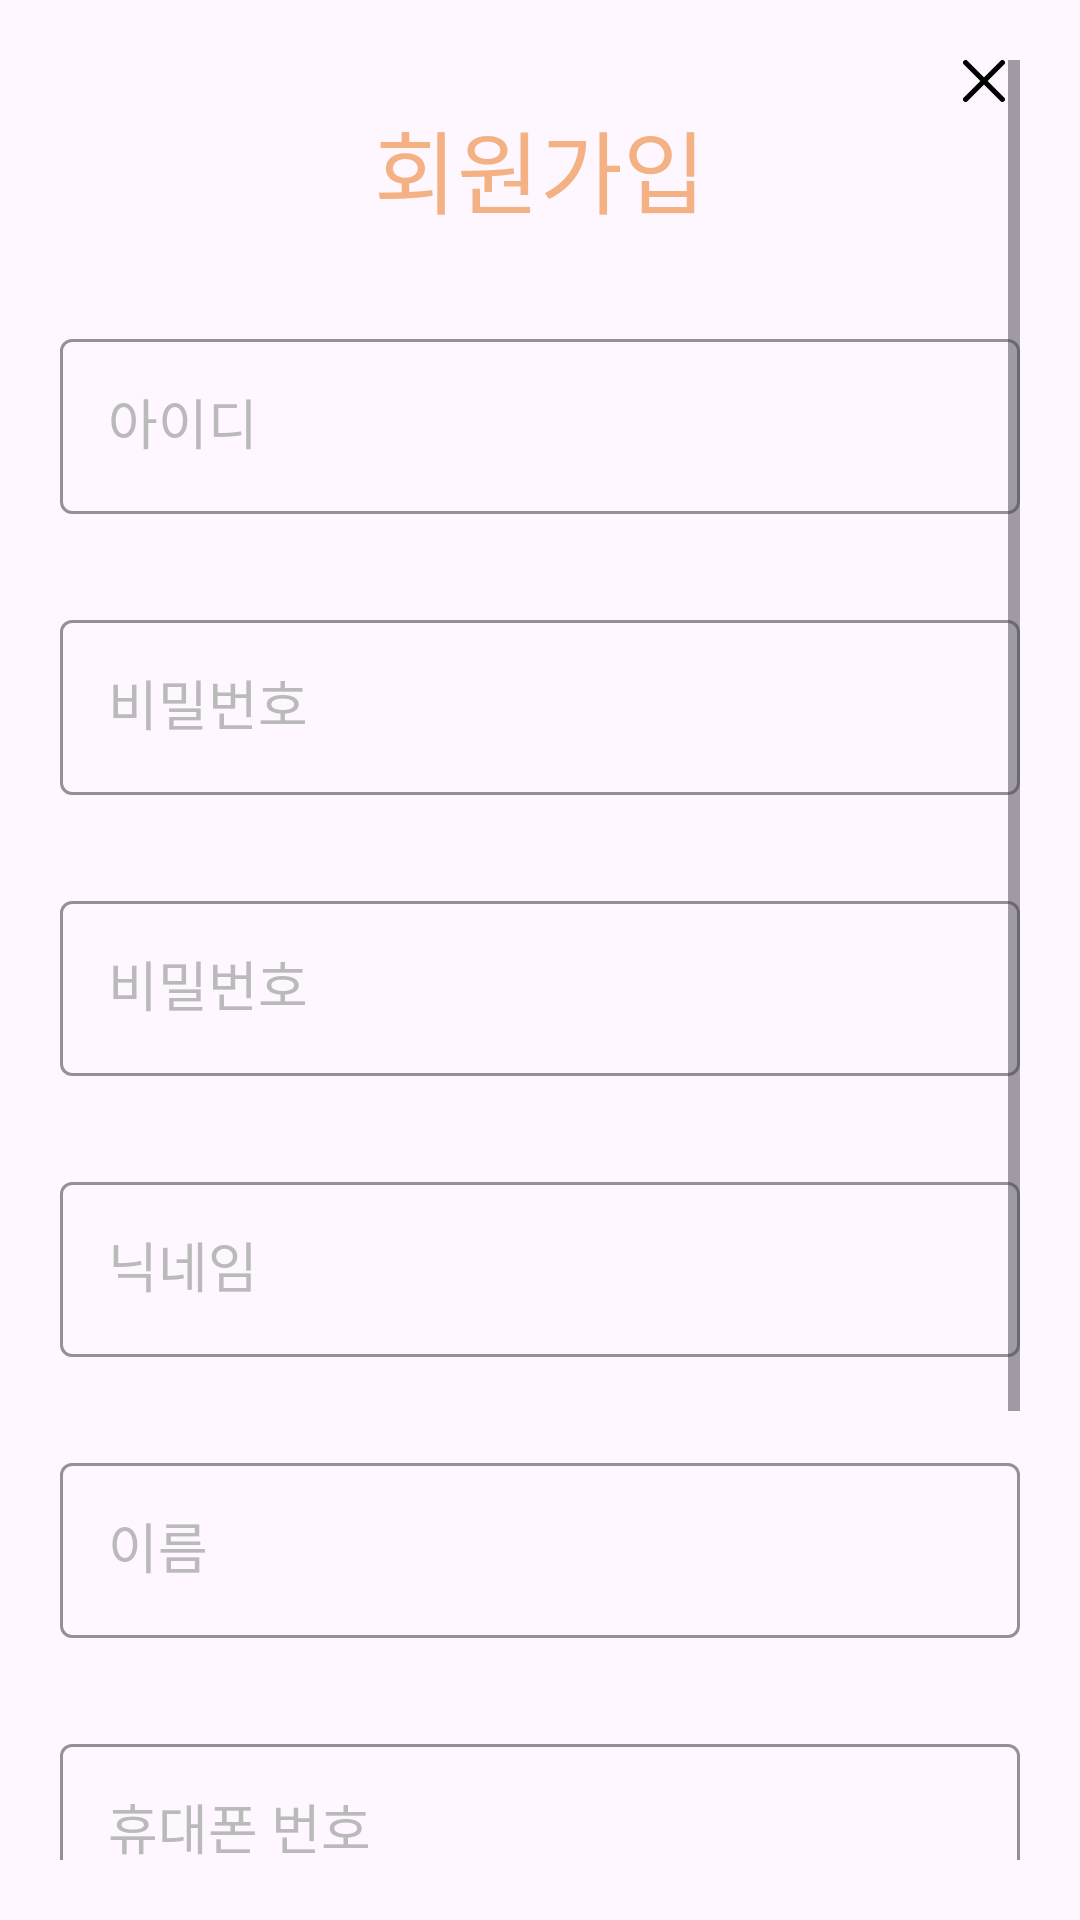

The Android layout XML behind this screen, and the referenced resources:
<!-- AndroidManifest.xml: application theme Theme.ComePetHome -->
<!-- res/layout/fragment_join.xml -->
<?xml version="1.0" encoding="utf-8"?>
<androidx.appcompat.widget.LinearLayoutCompat xmlns:android="http://schemas.android.com/apk/res/android"
    xmlns:app="http://schemas.android.com/apk/res-auto"
    xmlns:tools="http://schemas.android.com/tools"
    android:layout_width="match_parent"
    android:layout_height="match_parent"
    android:orientation="vertical"
    android:padding="20dp"
    tools:context=".ui.join.JoinFragment">

    <ScrollView
        android:layout_width="match_parent"
        android:layout_height="0dp"
        android:layout_weight="1">

        <androidx.appcompat.widget.LinearLayoutCompat
            android:layout_width="match_parent"
            android:layout_height="wrap_content"
            android:orientation="vertical">

            <ImageView
                android:id="@+id/image_close_join"
                android:layout_width="wrap_content"
                android:layout_height="14dp"
                android:layout_gravity="end"
                android:src="@drawable/ic_close_24dp" />

            <TextView
                android:layout_width="wrap_content"
                android:layout_height="wrap_content"
                android:layout_gravity="center"
                android:text="회원가입"
                android:textAppearance="@style/Typography.bold30"
                android:textColor="@color/orange" />

            <com.google.android.material.textfield.TextInputLayout
                android:layout_width="match_parent"
                android:layout_height="wrap_content"
                android:layout_marginTop="30dp"
                android:hint="아이디"
                android:textColorHint="@color/gray200"
                app:boxStrokeColor="@color/black"
                app:hintTextColor="@color/black">

                <com.google.android.material.textfield.TextInputEditText
                    android:id="@+id/editText_id_join"
                    android:layout_width="match_parent"
                    android:layout_height="wrap_content"
                    android:inputType="text"
                    android:textAppearance="@style/Typography.regular18" />
            </com.google.android.material.textfield.TextInputLayout>

            <com.google.android.material.textfield.TextInputLayout
                android:layout_width="match_parent"
                android:layout_height="wrap_content"
                android:layout_marginTop="30dp"
                android:hint="비밀번호"
                android:textColorHint="@color/gray200"
                app:boxStrokeColor="@color/black"
                app:hintTextColor="@color/black">

                <com.google.android.material.textfield.TextInputEditText
                    android:id="@+id/editText_password_join"
                    android:layout_width="match_parent"
                    android:layout_height="wrap_content"
                    android:inputType="textPassword"
                    android:textAppearance="@style/Typography.regular18" />
            </com.google.android.material.textfield.TextInputLayout>

            <com.google.android.material.textfield.TextInputLayout
                android:layout_width="match_parent"
                android:layout_height="wrap_content"
                android:layout_marginTop="30dp"
                android:hint="비밀번호"
                android:textColorHint="@color/gray200"
                app:boxStrokeColor="@color/black"
                app:hintTextColor="@color/black">

                <com.google.android.material.textfield.TextInputEditText
                    android:id="@+id/editText_password_second_join"
                    android:layout_width="match_parent"
                    android:layout_height="wrap_content"
                    android:inputType="textPassword"
                    android:textAppearance="@style/Typography.regular18" />
            </com.google.android.material.textfield.TextInputLayout>

            <com.google.android.material.textfield.TextInputLayout
                android:layout_width="match_parent"
                android:layout_height="wrap_content"
                android:layout_marginTop="30dp"
                android:hint="닉네임"
                android:textColorHint="@color/gray200"
                app:boxStrokeColor="@color/black"
                app:hintTextColor="@color/black">

                <com.google.android.material.textfield.TextInputEditText
                    android:id="@+id/editText_nickname_join"
                    android:layout_width="match_parent"
                    android:layout_height="wrap_content"
                    android:inputType="text"
                    android:textAppearance="@style/Typography.regular18" />
            </com.google.android.material.textfield.TextInputLayout>

            <com.google.android.material.textfield.TextInputLayout
                android:layout_width="match_parent"
                android:layout_height="wrap_content"
                android:layout_marginTop="30dp"
                android:hint="이름"
                android:textColorHint="@color/gray200"
                app:boxStrokeColor="@color/black"
                app:hintTextColor="@color/black">

                <com.google.android.material.textfield.TextInputEditText
                    android:id="@+id/editText_name_join"
                    android:layout_width="match_parent"
                    android:layout_height="wrap_content"
                    android:inputType="text"
                    android:textAppearance="@style/Typography.regular18" />
            </com.google.android.material.textfield.TextInputLayout>

            <com.google.android.material.textfield.TextInputLayout
                android:layout_width="match_parent"
                android:layout_height="wrap_content"
                android:layout_marginTop="30dp"
                android:hint="휴대폰 번호"
                android:textColorHint="@color/gray200"
                app:boxStrokeColor="@color/black"
                app:hintTextColor="@color/black">

                <com.google.android.material.textfield.TextInputEditText
                    android:id="@+id/editText_phone_number_join"
                    android:layout_width="match_parent"
                    android:layout_height="wrap_content"
                    android:inputType="phone"
                    android:textAppearance="@style/Typography.regular18" />
            </com.google.android.material.textfield.TextInputLayout>

            <androidx.constraintlayout.widget.ConstraintLayout
                android:layout_width="match_parent"
                android:layout_height="match_parent"
                android:layout_marginTop="100dp"
                android:layout_marginBottom="20dp">

                <com.google.android.material.button.MaterialButton
                    android:id="@+id/button_join"
                    android:layout_width="match_parent"
                    android:layout_height="60dp"
                    android:background="@drawable/bg_rect_orange_r10"
                    android:text="가입 하기"
                    android:textAlignment="center"
                    android:textAppearance="@style/Typography.medium24"
                    app:layout_constraintBottom_toBottomOf="parent" />

            </androidx.constraintlayout.widget.ConstraintLayout>

        </androidx.appcompat.widget.LinearLayoutCompat>

    </ScrollView>

</androidx.appcompat.widget.LinearLayoutCompat>
<!-- resources referenced by this layout -->
<resources>
  <color name="black">#FF000000</color>
  <color name="gray200">#BABABA</color>
  <color name="orange">#F4B183</color>
  <!-- drawable ic_close_24dp (drawable) -->
  <vector android:height="24dp" android:viewportHeight="16"
      android:viewportWidth="16" android:width="24dp" xmlns:android="http://schemas.android.com/apk/res/android">
      <path android:fillColor="#00000000"
          android:pathData="M15,1L1,15M1,1L15,15"
          android:strokeColor="#000000" android:strokeLineCap="round"
          android:strokeLineJoin="round" android:strokeWidth="2"/>
  </vector>
  <style name="Typography.bold30">
          <item name="android:textSize">30sp</item>
          <item name="android:fontFamily">@font/jamsil_5_bold</item>
      </style>
  <style name="Typography.medium24">
          <item name="android:textSize">24sp</item>
          <item name="android:fontFamily">@font/jamsil_4_medium</item>
      </style>
  <style name="Typography.regular18">
          <item name="android:textSize">18sp</item>
          <item name="android:fontFamily">@font/jamsil_3_regular</item>
      </style>
  <style name="Theme.ComePetHome" parent="Base.Theme.ComePetHome" />
  <style name="Base.Theme.ComePetHome" parent="Theme.Material3.DayNight.NoActionBar">
          
          <item name="colorPrimary">@color/orange</item>
          <item name="android:statusBarColor">@color/white</item>
          <item name="android:windowLightStatusBar">true</item>
      </style>
  <color name="white">#FFFFFFFF</color>
</resources>
